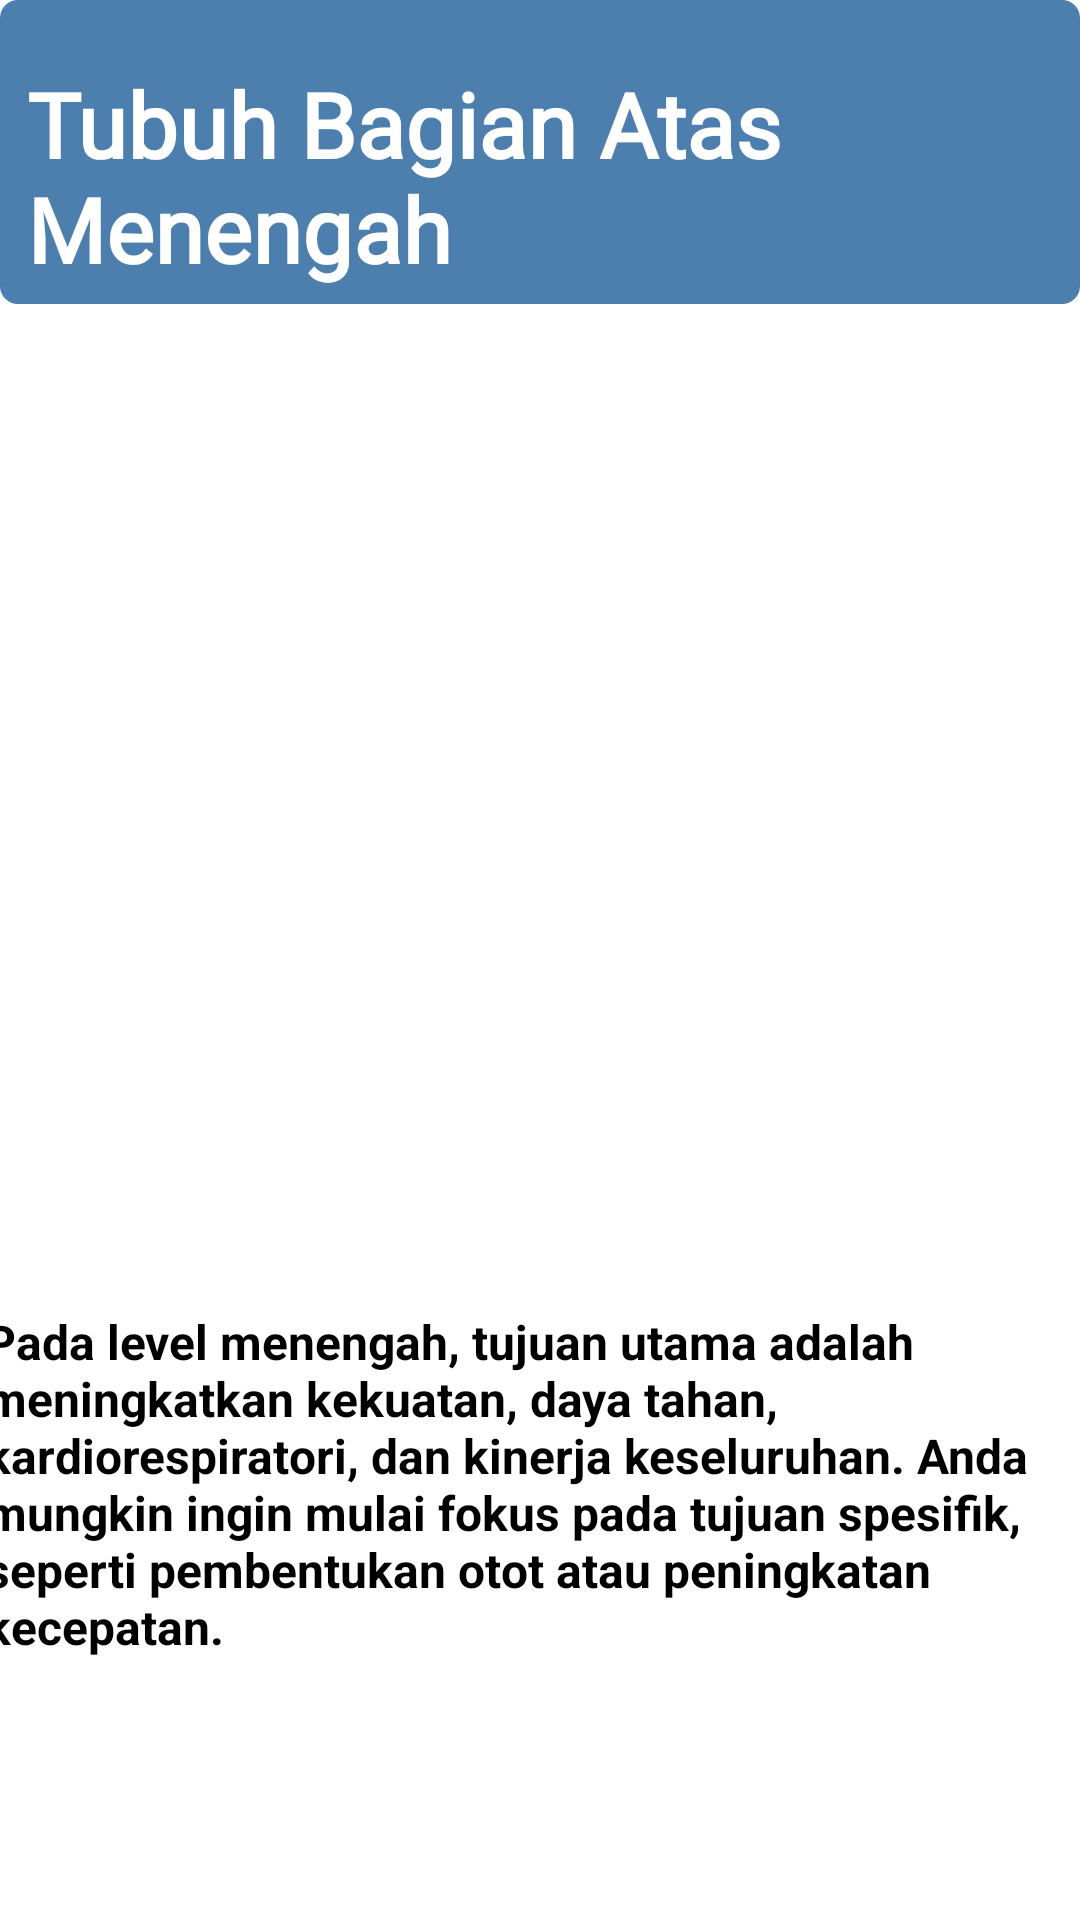

Produce the Android XML layout that renders to this screen, including the resource entries it uses.
<!-- AndroidManifest.xml: application theme Theme.HomeWorkout -->
<!-- res/layout/activity_menu_latihan2.xml -->
<?xml version="1.0" encoding="utf-8"?>
<androidx.constraintlayout.widget.ConstraintLayout
    xmlns:android="http://schemas.android.com/apk/res/android"
    xmlns:app="http://schemas.android.com/apk/res-auto"
    xmlns:tools="http://schemas.android.com/tools"
    android:layout_width="match_parent"
    android:orientation="vertical"
    android:background="@color/white"
    android:layout_height="match_parent"
    tools:context=".ui.menulatihan.MenuLatihan2Activity">


    <com.google.android.material.appbar.AppBarLayout
        android:id="@+id/appBarLayout"
        android:layout_width="match_parent"
        android:layout_height="wrap_content"
        app:layout_constraintEnd_toEndOf="parent"
        app:layout_constraintStart_toStartOf="parent"
        app:layout_constraintTop_toTopOf="parent">

        <com.google.android.material.appbar.CollapsingToolbarLayout
            android:layout_width="match_parent"
            android:layout_height="match_parent"
            app:contentScrim="?attr/colorPrimary"
            app:expandedTitleGravity="top"
            app:layout_scrollFlags="scroll|exitUntilCollapsed|snap">


            <androidx.constraintlayout.widget.ConstraintLayout
                android:id="@+id/call"
                android:layout_width="match_parent"
                android:layout_height="wrap_content"
                android:background="@drawable/round_button"
                android:orientation="vertical"
                android:padding="5dp">

                <TextView
                    android:id="@+id/training_call"
                    android:layout_width="wrap_content"
                    android:layout_height="wrap_content"
                    android:layout_marginStart="4dp"
                    android:layout_marginTop="16dp"
                    android:fontFamily="@font/poppins_bold"
                    android:text="Tubuh Bagian Atas Menengah"
                    android:textColor="@color/white"
                    android:textSize="30sp"
                    android:textStyle="bold"
                    app:layout_constraintStart_toStartOf="parent"
                    app:layout_constraintTop_toTopOf="parent" />


            </androidx.constraintlayout.widget.ConstraintLayout>


        </com.google.android.material.appbar.CollapsingToolbarLayout>

    </com.google.android.material.appbar.AppBarLayout>

    <LinearLayout
        android:id="@+id/layout_chip"
        android:layout_width="match_parent"
        app:layout_constraintEnd_toEndOf="parent"
        app:layout_constraintStart_toStartOf="parent"
        android:gravity="center_horizontal"
        android:orientation="vertical"
        app:layout_constraintTop_toBottomOf="@+id/appBarLayout"
        android:layout_height="wrap_content">


    </LinearLayout>


    <ImageView
        android:id="@+id/main_exercise_image"
        android:layout_width="343dp"
        android:layout_height="325dp"
        android:src="@drawable/lunge"
        app:layout_constraintEnd_toEndOf="parent"
        app:layout_constraintStart_toStartOf="parent"
        app:layout_constraintTop_toBottomOf="@+id/appBarLayout" />

    <androidx.core.widget.NestedScrollView
        android:id="@+id/nestedScrollView2"
        android:layout_width="391dp"
        android:layout_height="178dp"
        android:fillViewport="true"
        app:layout_constraintEnd_toEndOf="parent"
        app:layout_constraintStart_toStartOf="parent"
        app:layout_constraintTop_toBottomOf="@+id/main_exercise_image">

        <LinearLayout
            android:layout_width="match_parent"
            android:layout_height="wrap_content"
            android:orientation="vertical">

            <TextView
                android:id="@+id/description_tv"
                android:layout_width="match_parent"
                android:layout_height="wrap_content"
                android:layout_margin="10dp"
                android:layout_marginTop="20dp"
                android:text="Pada level menengah, tujuan utama adalah meningkatkan kekuatan, daya tahan, kardiorespiratori, dan kinerja keseluruhan. Anda mungkin ingin mulai fokus pada tujuan spesifik, seperti pembentukan otot atau peningkatan kecepatan."
                android:textColor="@color/black"
                android:textSize="16sp"
                android:textStyle="bold" />
        </LinearLayout>
    </androidx.core.widget.NestedScrollView>

    <androidx.constraintlayout.widget.ConstraintLayout
        android:id="@+id/buttonbawah"
        android:layout_width="match_parent"
        android:layout_height="wrap_content"
        android:layout_marginTop="52dp"
        android:background="@drawable/round_button"
        android:orientation="vertical"
        android:padding="5dp"
        app:layout_constraintBottom_toBottomOf="parent"
        app:layout_constraintEnd_toEndOf="parent"
        app:layout_constraintHorizontal_bias="0.0"
        app:layout_constraintStart_toStartOf="parent"
        app:layout_constraintTop_toBottomOf="@+id/nestedScrollView2">

        <Button
            android:id="@+id/button_simpan_data_form"
            android:layout_width="wrap_content"
            android:layout_height="wrap_content"
            android:layout_gravity="center"
            android:background="@drawable/round_button"
            android:fontFamily="@font/nunito_semibold"
            android:text="Mulai"
            android:textColor="#000000"
            android:textSize="14sp"
            app:layout_constraintBottom_toBottomOf="parent"
            app:layout_constraintEnd_toEndOf="parent"
            app:layout_constraintStart_toStartOf="parent"
            app:layout_constraintTop_toTopOf="parent"
            tools:ignore="TextContrastCheck" />

    </androidx.constraintlayout.widget.ConstraintLayout>


</androidx.constraintlayout.widget.ConstraintLayout>
<!-- resources referenced by this layout -->
<resources>
  <color name="black">#FF000000</color>
  <color name="white">#FFFFFFFF</color>
  <!-- drawable round_button (drawable) -->
  <?xml version="1.0" encoding="utf-8"?>
  <shape xmlns:android="http://schemas.android.com/apk/res/android">
      <corners android:radius="6dp"/>
      <solid android:color="@color/abuabu"/>
  
  </shape>
  <style name="Theme.HomeWorkout" parent="Theme.MaterialComponents.DayNight.NoActionBar">
          
          <item name="colorPrimary">@color/purple_500</item>
          <item name="colorPrimaryVariant">@color/purple_700</item>
          <item name="colorOnPrimary">@color/white</item>
          
          <item name="colorSecondary">@color/teal_200</item>
          <item name="colorSecondaryVariant">@color/teal_700</item>
          <item name="colorOnSecondary">@color/black</item>
          
          <item name="android:statusBarColor" tools:targetApi="l">?attr/colorPrimaryVariant</item>
          
      </style>
  <color name="abuabu">#4D7FAE</color>
  <color name="purple_500">#FFFFFFFF</color>
  <color name="purple_700">#FF3700B3</color>
  <color name="teal_200">#FF03DAC5</color>
  <color name="teal_700">#FF018786</color>
</resources>
